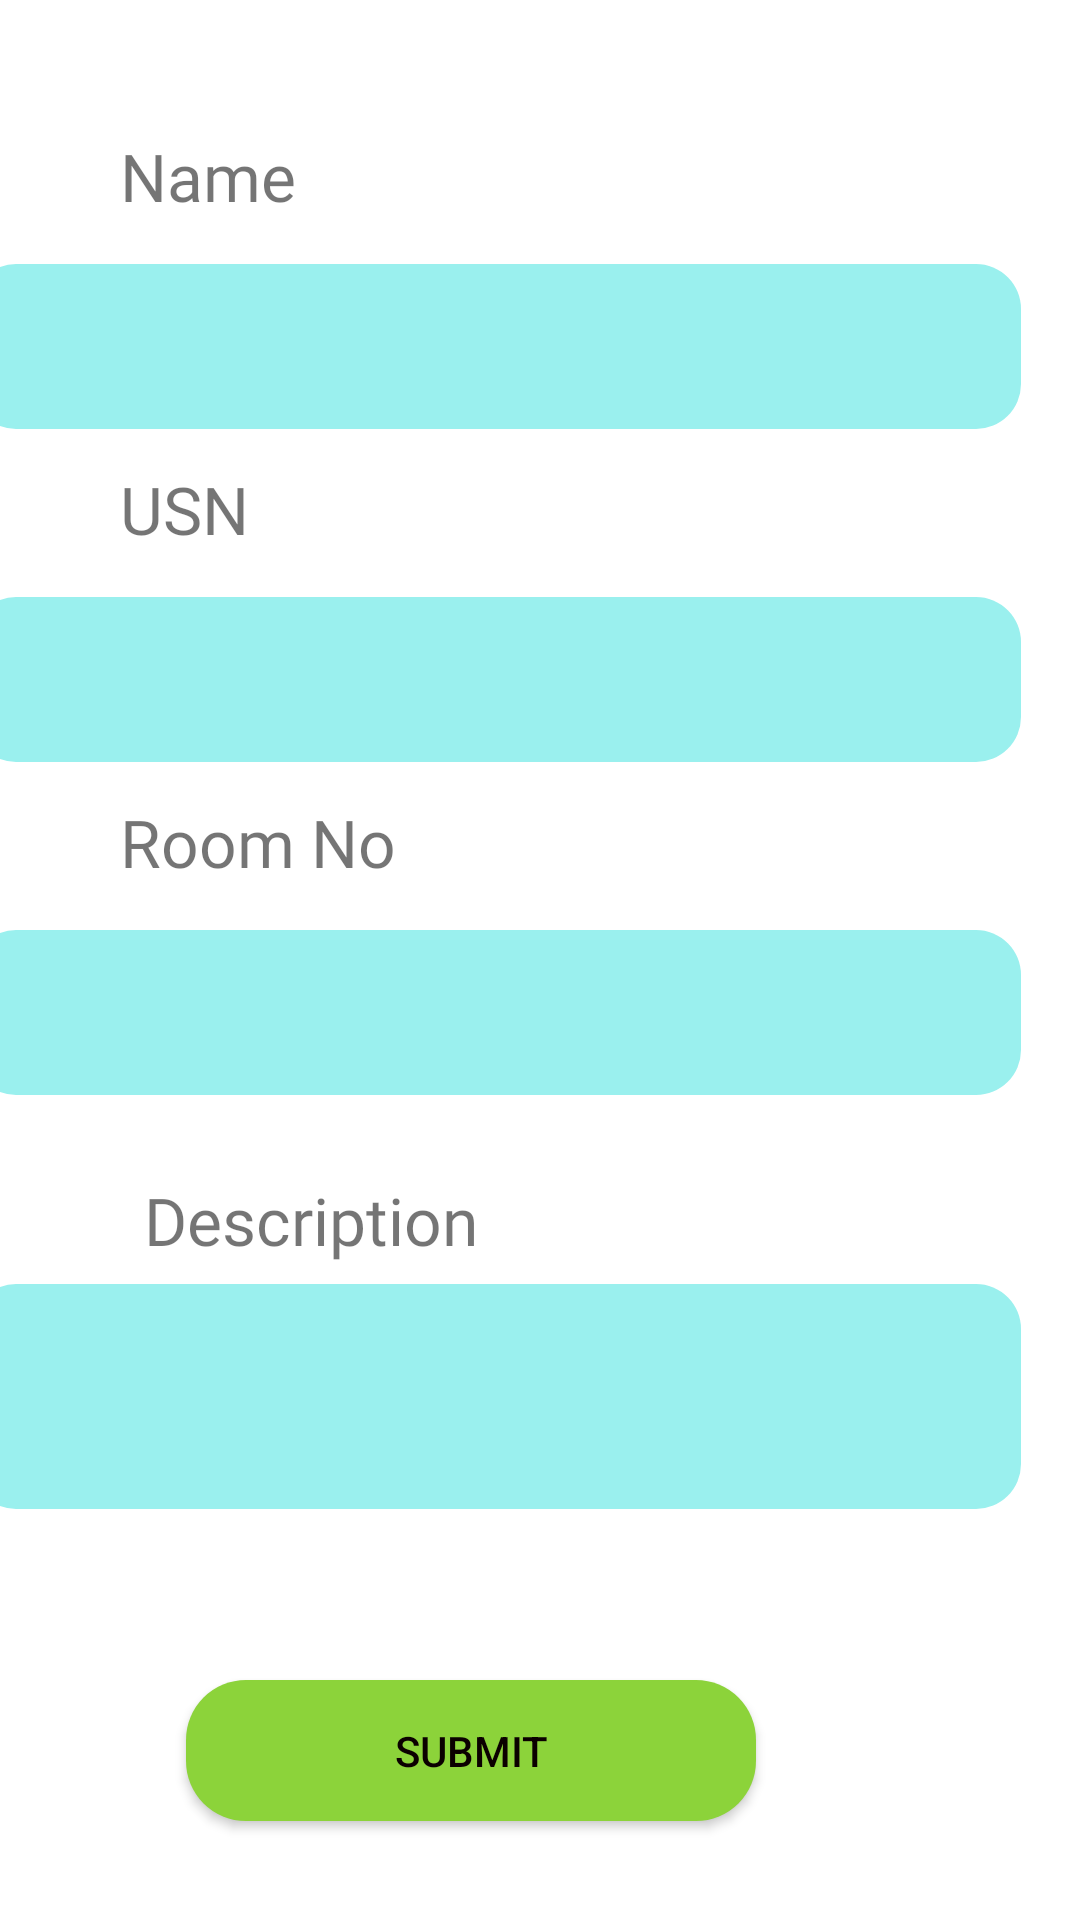

Produce the Android XML layout that renders to this screen, including the resource entries it uses.
<!-- AndroidManifest.xml: application theme Theme.SAHAYADRIAPP -->
<!-- res/layout/activity_issues.xml -->
<?xml version="1.0" encoding="utf-8"?>
<androidx.constraintlayout.widget.ConstraintLayout xmlns:android="http://schemas.android.com/apk/res/android"
    xmlns:app="http://schemas.android.com/apk/res-auto"
    xmlns:tools="http://schemas.android.com/tools"
    android:layout_width="match_parent"
    android:layout_height="match_parent"
    tools:context=".Issues">

    <TextView
        android:id="@+id/textView6"
        android:layout_width="wrap_content"
        android:layout_height="wrap_content"
        android:layout_marginStart="40dp"
        android:layout_marginLeft="40dp"
        android:layout_marginTop="44dp"
        android:fontFamily="@font/space_grotesk_bold"
        android:text="Name"
        android:textSize="22sp"
        app:layout_constraintStart_toStartOf="parent"
        app:layout_constraintTop_toTopOf="parent" />

    <EditText
        android:id="@+id/editTextTextPersonName"
        android:layout_width="350dp"
        android:layout_height="55dp"
        android:layout_marginTop="88dp"
        android:padding="10dp"
        android:layout_marginEnd="20dp"
        android:layout_marginRight="20dp"
        android:background="@drawable/navbar"
        android:textColor="#000000"
        android:fontFamily="@font/space_grotesk_bold"
        android:ems="10"
        android:inputType="textPersonName"
        app:layout_constraintEnd_toEndOf="parent"
        app:layout_constraintTop_toTopOf="parent" />

    <TextView
        android:id="@+id/textView7"
        android:layout_width="wrap_content"
        android:layout_height="wrap_content"
        android:layout_marginStart="40dp"
        android:layout_marginLeft="40dp"
        android:layout_marginTop="155dp"
        android:fontFamily="@font/space_grotesk_bold"
        android:text="USN"
        android:textSize="22sp"
        app:layout_constraintStart_toStartOf="parent"
        app:layout_constraintTop_toTopOf="parent" />

    <EditText
        android:id="@+id/editTextTextPersonName1"
        android:layout_width="350dp"
        android:layout_height="55dp"
        android:layout_marginTop="199dp"
        android:padding="10dp"
        android:layout_marginEnd="20dp"
        android:layout_marginRight="20dp"
        android:background="@drawable/navbar"
        android:textColor="#000000"
        android:fontFamily="@font/space_grotesk_bold"
        android:ems="10"
        android:inputType="textPersonName"
        app:layout_constraintEnd_toEndOf="parent"
        app:layout_constraintTop_toTopOf="parent"/>


    <TextView
        android:id="@+id/textView8"
        android:layout_width="wrap_content"
        android:layout_height="wrap_content"
        android:layout_marginStart="40dp"
        android:layout_marginLeft="40dp"
        android:layout_marginTop="266dp"
        android:fontFamily="@font/space_grotesk_bold"
        android:text="Room No"
        android:textSize="22sp"
        app:layout_constraintStart_toStartOf="parent"
        app:layout_constraintTop_toTopOf="parent" />

    <EditText
        android:id="@+id/editTextTextPersonName21"
        android:layout_width="350dp"
        android:layout_height="55dp"
        android:layout_marginTop="310dp"
        android:padding="10dp"
        android:layout_marginEnd="20dp"
        android:layout_marginRight="20dp"
        android:background="@drawable/navbar"
        android:fontFamily="@font/space_grotesk_bold"
        android:textColor="#000000"
        android:ems="10"
        android:inputType="textPersonName"
        app:layout_constraintEnd_toEndOf="parent"
        app:layout_constraintTop_toTopOf="parent"/>

    <TextView
        android:id="@+id/textView9"
        android:layout_width="wrap_content"
        android:layout_height="wrap_content"
        android:layout_marginStart="48dp"
        android:layout_marginLeft="48dp"
        android:layout_marginTop="392dp"
        android:fontFamily="@font/space_grotesk_bold"
        android:text="Description"
        android:textSize="22sp"
        app:layout_constraintStart_toStartOf="parent"
        app:layout_constraintTop_toTopOf="parent" />

    <EditText
        android:id="@+id/editTextTextPersonName2"
        android:layout_width="350dp"
        android:layout_height="75dp"
        android:layout_marginTop="428dp"
        android:layout_marginEnd="20dp"
        android:layout_marginRight="20dp"
        android:background="@drawable/navbar"
        android:ems="10"
        android:fontFamily="@font/space_grotesk_bold"

        android:padding="10dp"
        android:textColor="#000000"
        android:gravity="top"
        android:inputType="textMultiLine"
        app:layout_constraintEnd_toEndOf="parent"
        app:layout_constraintTop_toTopOf="parent" />

    <Button
        android:id="@+id/button"
        android:layout_width="190dp"
        android:layout_height="47dp"
        android:layout_marginTop="560dp"
        android:layout_marginEnd="108dp"
        android:layout_marginRight="108dp"
        android:background="@drawable/lgnbtn"
        android:text="Submit"
        android:textColor="#0B0000"
        app:backgroundTint="#8CD33A"
        app:layout_constraintEnd_toEndOf="parent"
        app:layout_constraintTop_toTopOf="parent" />


</androidx.constraintlayout.widget.ConstraintLayout>
<!-- resources referenced by this layout -->
<resources>
  <!-- drawable lgnbtn (drawable) -->
  <?xml version="1.0" encoding="utf-8"?>
  <shape
      android:shape="rectangle"
      xmlns:android="http://schemas.android.com/apk/res/android">
  
      <solid android:color="#26E92E"/>
  
      <corners
          android:topRightRadius="20dp"
          android:topLeftRadius="20dp"
          android:bottomLeftRadius="20dp"
          android:bottomRightRadius="20dp"
          />
  
  </shape>
  <!-- drawable navbar (drawable-v24) -->
  <?xml version="1.0" encoding="utf-8"?>
  <shape xmlns:android="http://schemas.android.com/apk/res/android"
      android:shape="rectangle">
      <solid android:color="#9AF0EE"/>
      <size
          android:width="250dp"
          android:height="45dp"/>
      <corners
          android:topLeftRadius="15dp"
          android:topRightRadius="15dp"
          android:bottomRightRadius="15dp"
          android:bottomLeftRadius="15dp"/>
  
  
  
  </shape>
  <style name="Theme.SAHAYADRIAPP" parent="Theme.MaterialComponents.DayNight.DarkActionBar">
          
          <item name="colorPrimary">#000000</item>
          <item name="colorPrimaryVariant">#000000</item>
          <item name="colorOnPrimary">@color/black</item>
          
          <item name="colorSecondary">@color/teal_200</item>
          <item name="colorSecondaryVariant">@color/teal_700</item>
          <item name="colorOnSecondary">@color/black</item>
          
          <item name="android:statusBarColor" tools:targetApi="l">?attr/colorPrimaryVariant</item>
          
      </style>
  <!-- not gathered from this repository: default colours our renderer supplied (Android Studio template values) -->
  <color name="teal_200">#FF03DAC5</color>
  <color name="teal_700">#FF018786</color>
  <color name="black">#FF000000</color>
</resources>
